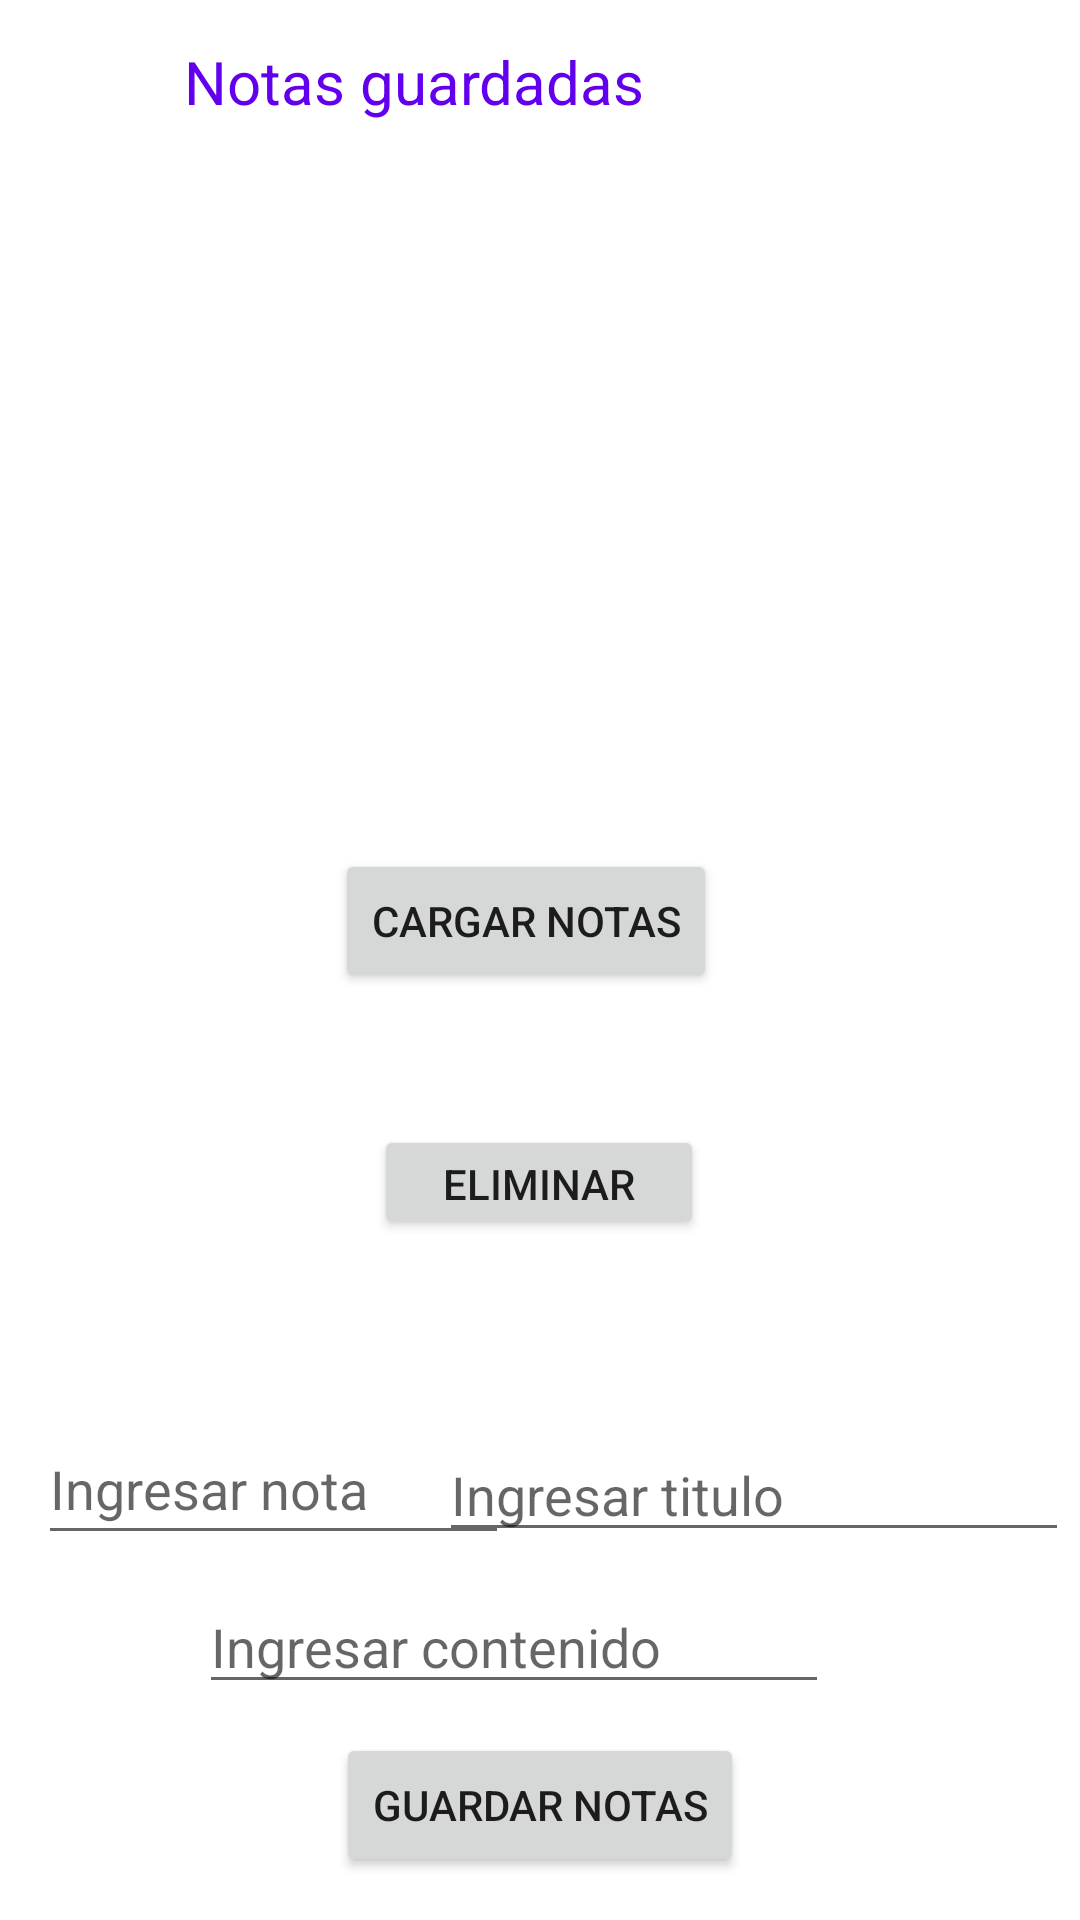

The Android layout XML behind this screen, and the referenced resources:
<!-- AndroidManifest.xml: application theme Theme.CasoDeEstudio -->
<!-- res/layout/activity_pantalla_ver_notas.xml -->
<?xml version="1.0" encoding="utf-8"?>
<androidx.constraintlayout.widget.ConstraintLayout xmlns:android="http://schemas.android.com/apk/res/android"
    xmlns:app="http://schemas.android.com/apk/res-auto"
    xmlns:tools="http://schemas.android.com/tools"
    android:layout_width="match_parent"
    android:layout_height="match_parent"
    tools:context=".pantallaVerNotas">

    <TextView
        android:id="@+id/note_title_text_view"
        android:layout_width="216dp"
        android:layout_height="39dp"
        android:text="Notas guardadas"
        android:textColor="@color/purple_500"
        android:textSize="20sp"
        app:layout_constraintBottom_toBottomOf="parent"
        app:layout_constraintEnd_toEndOf="parent"
        app:layout_constraintHorizontal_bias="0.425"
        app:layout_constraintStart_toStartOf="parent"
        app:layout_constraintTop_toTopOf="parent"
        app:layout_constraintVertical_bias="0.023" />

    <Button
        android:id="@+id/guardarNotas"
        android:layout_width="wrap_content"
        android:layout_height="wrap_content"
        android:onClick="AgregarNotas"
        android:text="Guardar notas"
        app:layout_constraintBottom_toBottomOf="parent"
        app:layout_constraintEnd_toEndOf="parent"
        app:layout_constraintStart_toStartOf="parent"
        app:layout_constraintTop_toTopOf="parent"
        app:layout_constraintVertical_bias="0.976" />

    <Button
        android:id="@+id/cargarNotas"
        android:layout_width="wrap_content"
        android:layout_height="wrap_content"
        android:onClick="AgregarNotas"
        android:text="Cargar notas"
        app:layout_constraintBottom_toBottomOf="parent"
        app:layout_constraintEnd_toEndOf="parent"
        app:layout_constraintHorizontal_bias="0.48"
        app:layout_constraintStart_toStartOf="parent"
        app:layout_constraintTop_toTopOf="parent"
        app:layout_constraintVertical_bias="0.478" />

    <EditText
        android:id="@+id/ingresarNota"
        android:layout_width="157dp"
        android:layout_height="47dp"
        android:ems="10"
        android:hint="Ingresar nota"
        app:layout_constraintBottom_toBottomOf="parent"
        app:layout_constraintEnd_toEndOf="parent"
        app:layout_constraintHorizontal_bias="0.062"
        app:layout_constraintStart_toStartOf="parent"
        app:layout_constraintTop_toTopOf="parent"
        app:layout_constraintVertical_bias="0.795" />

    <EditText
        android:id="@+id/ingresarTitulo"
        android:layout_width="wrap_content"
        android:layout_height="wrap_content"
        android:ems="10"
        android:hint="Ingresar titulo"
        app:layout_constraintBottom_toBottomOf="parent"
        app:layout_constraintEnd_toEndOf="parent"
        app:layout_constraintHorizontal_bias="0.975"
        app:layout_constraintStart_toStartOf="parent"
        app:layout_constraintTop_toTopOf="parent"
        app:layout_constraintVertical_bias="0.795" />

    <EditText
        android:id="@+id/ingresarContenido"
        android:layout_width="wrap_content"
        android:layout_height="wrap_content"
        android:ems="10"
        android:hint="Ingresar contenido"
        app:layout_constraintBottom_toBottomOf="parent"
        app:layout_constraintEnd_toEndOf="parent"
        app:layout_constraintHorizontal_bias="0.442"
        app:layout_constraintStart_toStartOf="parent"
        app:layout_constraintTop_toTopOf="parent"
        app:layout_constraintVertical_bias="0.88" />

    <TextView
        android:id="@+id/imprimirNota"
        android:layout_width="253dp"
        android:layout_height="45dp"
        android:hint=""
        app:layout_constraintBottom_toBottomOf="parent"
        app:layout_constraintEnd_toEndOf="parent"
        app:layout_constraintHorizontal_bias="0.424"
        app:layout_constraintStart_toStartOf="parent"
        app:layout_constraintTop_toTopOf="parent"
        app:layout_constraintVertical_bias="0.128" />

    <TextView
        android:id="@+id/imprimirTitulo"
        android:layout_width="259dp"
        android:layout_height="52dp"
        android:hint=""
        app:layout_constraintBottom_toBottomOf="parent"
        app:layout_constraintEnd_toEndOf="parent"
        app:layout_constraintHorizontal_bias="0.44"
        app:layout_constraintStart_toStartOf="parent"
        app:layout_constraintTop_toTopOf="parent"
        app:layout_constraintVertical_bias="0.232" />

    <TextView
        android:id="@+id/imprimirContenido"
        android:layout_width="259dp"
        android:layout_height="52dp"
        android:hint=""
        app:layout_constraintBottom_toBottomOf="parent"
        app:layout_constraintEnd_toEndOf="parent"
        app:layout_constraintHorizontal_bias="0.44"
        app:layout_constraintStart_toStartOf="parent"
        app:layout_constraintTop_toTopOf="parent"
        app:layout_constraintVertical_bias="0.353" />

    <Button
        android:id="@+id/buttonEliminar"
        android:layout_width="110dp"
        android:layout_height="38dp"
        android:onClick="eliminarNot"
        android:text="Eliminar"
        app:layout_constraintBottom_toBottomOf="parent"
        app:layout_constraintEnd_toEndOf="parent"
        app:layout_constraintHorizontal_bias="0.498"
        app:layout_constraintStart_toStartOf="parent"
        app:layout_constraintTop_toTopOf="parent"
        app:layout_constraintVertical_bias="0.623" />


</androidx.constraintlayout.widget.ConstraintLayout>
<!-- resources referenced by this layout -->
<resources>
  <style name="Theme.CasoDeEstudio" parent="Theme.MaterialComponents.DayNight.DarkActionBar">
          
          <item name="colorPrimary">@color/purple_500</item>
          <item name="colorPrimaryVariant">@color/purple_700</item>
          <item name="colorOnPrimary">@color/white</item>
          
          <item name="colorSecondary">@color/teal_200</item>
          <item name="colorSecondaryVariant">@color/teal_700</item>
          <item name="colorOnSecondary">@color/black</item>
          
          <item name="android:statusBarColor">?attr/colorPrimaryVariant</item>
          
      </style>
  <!-- not gathered from this repository: default colours our renderer supplied (Android Studio template values) -->
  <color name="purple_500">#FF6200EE</color>
  <color name="purple_700">#FF3700B3</color>
  <color name="teal_200">#FF03DAC5</color>
  <color name="teal_700">#FF018786</color>
  <color name="black">#FF000000</color>
  <color name="white">#FFFFFFFF</color>
</resources>
